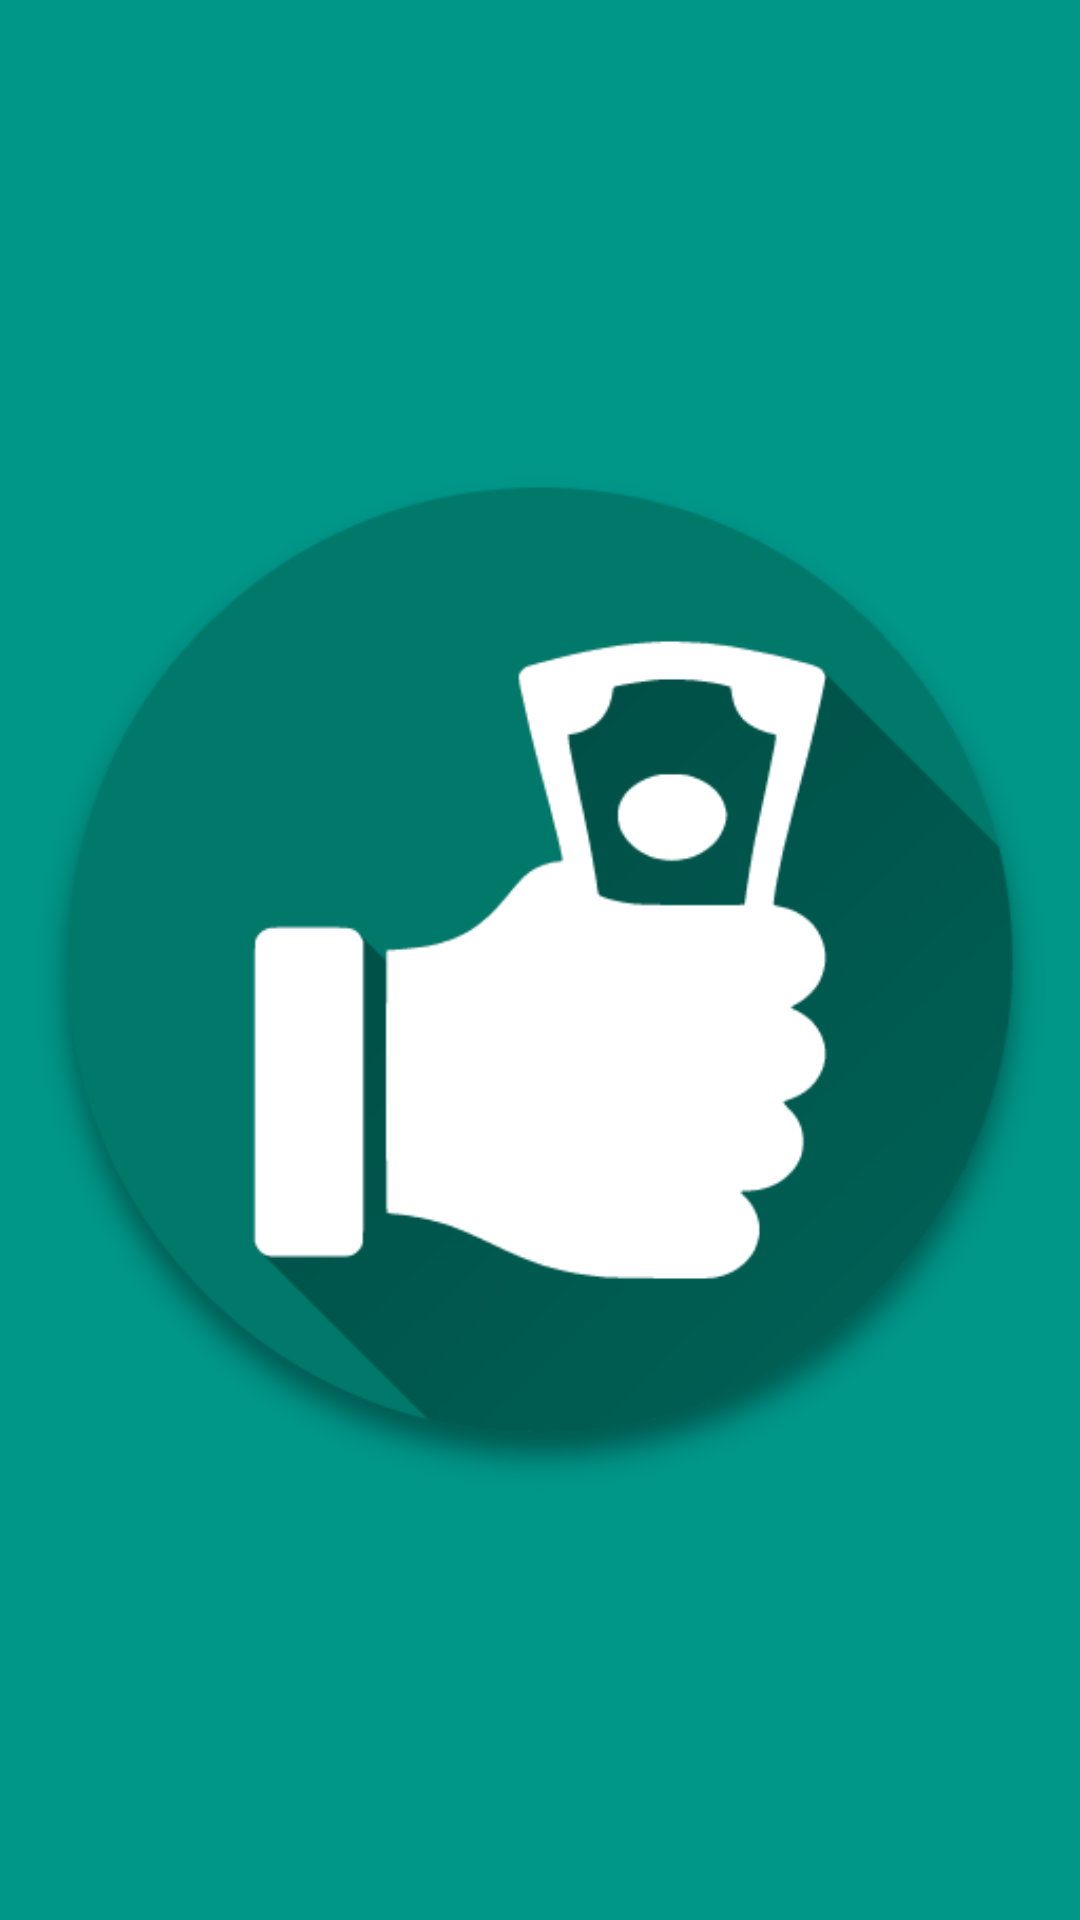

Write the Android layout XML for this screen, with the resource values it uses.
<!-- AndroidManifest.xml: application theme AppTheme -->
<!-- res/layout/activity_splash.xml -->
<?xml version="1.0" encoding="utf-8"?>
<RelativeLayout xmlns:android="http://schemas.android.com/apk/res/android"
    xmlns:app="http://schemas.android.com/apk/res-auto"
    xmlns:tools="http://schemas.android.com/tools"
    android:id="@+id/activity_splash"
    android:layout_width="match_parent"
    android:layout_height="match_parent"
    android:background="@color/colorPrimary"
    tools:context="in.naushad.lenden.SplashActivity">


    <ImageView
        android:layout_width="wrap_content"
        android:layout_height="wrap_content"
        app:srcCompat="@drawable/logo_full_res"
        android:layout_centerVertical="true"
        android:layout_centerHorizontal="true"
        android:id="@+id/ivSplashLogo" />
</RelativeLayout>
<!-- resources referenced by this layout -->
<resources>
  <color name="colorPrimary">#009688</color>
  <!-- drawable logo_full_res: png bitmap (drawable, 43190 bytes) -->
  <style name="AppTheme" parent="Theme.AppCompat.Light.DarkActionBar">
          
          <item name="colorPrimary">@color/colorPrimary</item>
          <item name="colorPrimaryDark">@color/colorPrimaryDark</item>
          <item name="colorAccent">@color/colorAccent</item>
          <item name="android:navigationBarColor" tools:targetApi="21">@color/navigationBarColor</item>
          <item name="android:colorPrimary" tools:targetApi="21">@color/colorPrimary</item>
          <item name="android:colorPrimaryDark" tools:targetApi="21">@color/colorPrimaryDark</item>
          <item name="android:colorAccent" tools:targetApi="21">@color/colorAccent</item>
      </style>
  <color name="colorPrimaryDark">#00796B</color>
  <color name="colorAccent">#FF9800</color>
  <color name="navigationBarColor">#00796B</color>
</resources>
